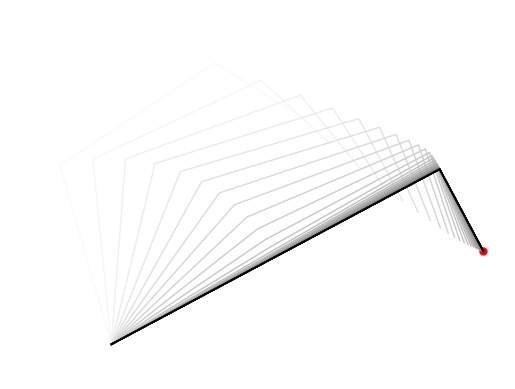

Write the Python code that produced this figure.
'''
Inverse kinematics example

Copyright (c) 2023 Idiap Research Institute <https://www.idiap.ch/>
[redacted]

This file is part of RCFS <https://robotics-codes-from-scratch.github.io/>
License: MIT
'''

import numpy as np
import matplotlib.pyplot as plt


# Logarithmic map for R^2 x S^1 manifold
def logmap(f, f0):
	position_error = f[:2,:] - f0[:2,:]
	orientation_error = np.imag(np.log(np.exp(f0[-1,:]*1j).conj().T * np.exp(f[-1,:]*1j).T)).conj()
	diff = np.vstack([position_error, orientation_error])
	return diff

# Forward kinematics for end-effector (in robot coordinate system)
def fkin(x, param):
	L = np.tril(np.ones([param.nbVarX, param.nbVarX]))
	f = np.vstack([
		param.l @ np.cos(L @ x),
		param.l @ np.sin(L @ x),
		np.mod(np.sum(x,0)+np.pi, 2*np.pi) - np.pi
	]) # f1,f2,f3, where f3 is the orientation (single Euler angle for planar robot)
	return f

# Forward kinematics for all joints (in robot coordinate system)
def fkin0(x, param): 
	L = np.tril(np.ones([param.nbVarX, param.nbVarX]))
	f = np.vstack([
		L @ np.diag(param.l) @ np.cos(L @ x),
		L @ np.diag(param.l) @ np.sin(L @ x)
	])
	f = np.hstack([np.zeros([2,1]), f])
	return f

# Jacobian with analytical computation (for single time step)
def Jkin(x, param):
	L = np.tril(np.ones([param.nbVarX, param.nbVarX]))
	J = np.vstack([
		-np.sin(L @ x).T @ np.diag(param.l) @ L,
		 np.cos(L @ x).T @ np.diag(param.l) @ L,
		 np.ones([1,param.nbVarX])
	])
	return J

## Parameters
# ===============================

param = lambda: None # Lazy way to define an empty class in python
param.dt = 1e-2 # Time step length
param.nbData = 50 # Number of datapoints
param.nbVarX = 3 # State space dimension (x1,x2,x3)
param.nbVarU = 3 # Control space dimension (dx1,dx2,dx3)
param.nbVarF = 3 # Objective function dimension (position and orientation of the end-effector)
param.l = [2, 2, 1] # Robot links lengths

fh = np.array([4, 1, -np.pi/2]) #Desired target for the end-effector (position and orientation)
x = -np.ones(param.nbVarX) * np.pi / param.nbVarX # Initial robot pose
x[0] = x[0] + np.pi 

## Inverse kinematics (IK)
# ===============================

plt.scatter(fh[0], fh[1], color='r', marker='.', s=10**2) #Plot target
for t in range(param.nbData):
	f = fkin(x, param) # Forward kinematics (for end-effector)
	dfp = (fh[:2] - f[:2,0]) * 20 # Position correction
	dfo = (fh[2] - f[2:,0]) * 20 # Orientation correction
	
	J = Jkin(x, param) # Jacobian (for end-effector)
	Jp = J[:2,:] # Jacobian for position 
	Jo = J[2:,:] # Jacobian for orientation
	pinvJp = np.linalg.inv(Jp.T @ Jp + np.eye(param.nbVarX) * 1e-4) @ Jp.T # Damped pseudoinverse
	Np = np.eye(param.nbVarX) - pinvJp @ Jp # Nullspace projection operator
	up = pinvJp @ dfp # Command for position tracking
	JoNp = Jo @ Np
	pinvJoNp = JoNp.T @ np.linalg.inv(JoNp @ JoNp.T + 1e-1) # Damped pseudoinverse
	uo = pinvJoNp @ (dfo - Jo @ up) # Command for orientation tracking (with position tracking prioritized)
	
	x += (up + Np @ uo) * param.dt # Update state 
	f_rob = fkin0(x, param) # Forward kinematics (for all articulations, including end-effector)
	plt.plot(f_rob[0,:], f_rob[1,:], color=str(1-t/param.nbData), linewidth=1) # Plot robot

plt.axis('off')
plt.axis('equal')
plt.show()
